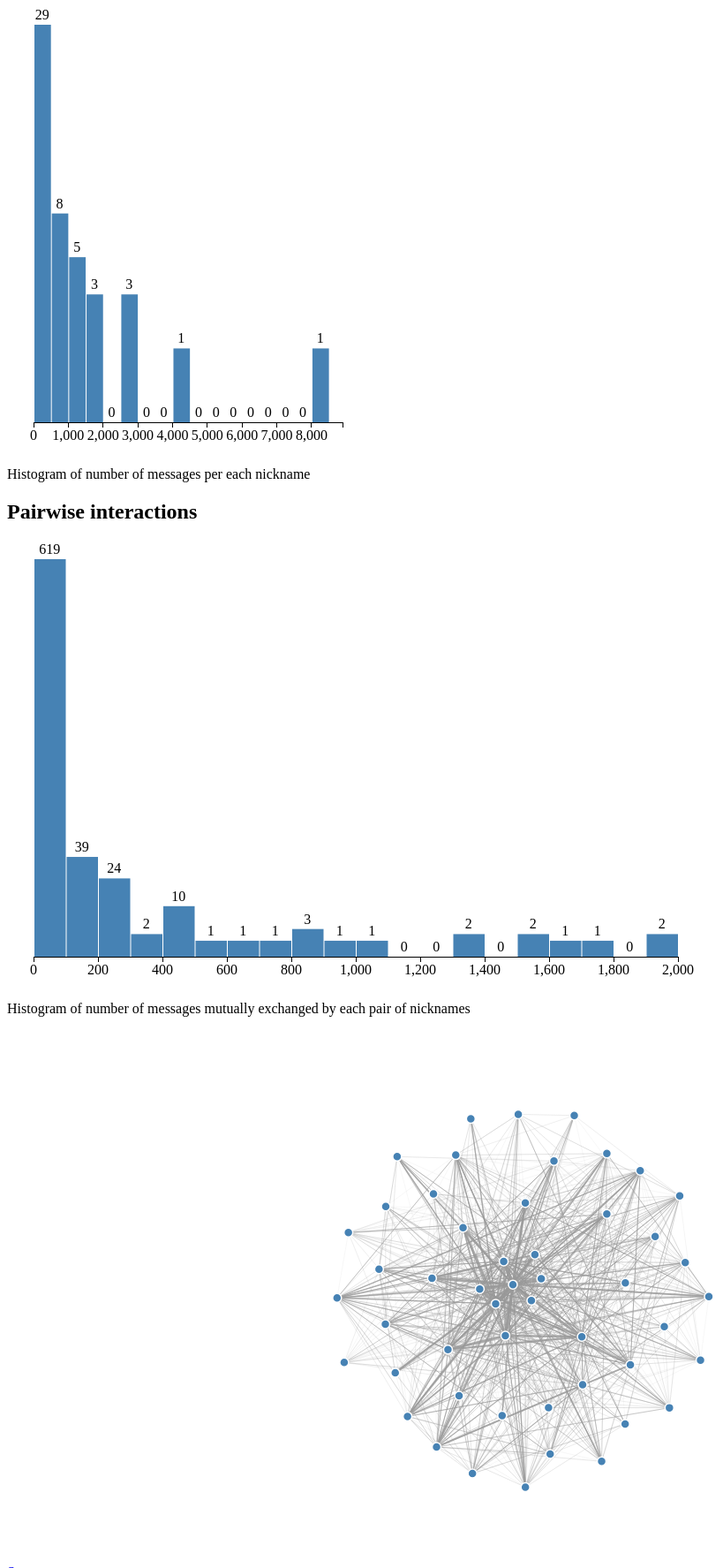
D3 v3 page, settled after 480 driven frames (8 s of simulated time); the page loaded 1 data file(s).


  (function(i,s,o,g,r,a,m){i['GoogleAnalyticsObject']=r;i[r]=i[r]||function(){
  (i[r].q=i[r].q||[]).push(arguments)},i[r].l=1*new Date();a=s.createElement(o),
  m=s.getElementsByTagName(o)[0];a.async=1;a.src=g;m.parentNode.insertBefore(a,m)
  })(window,document,'script','//www.google-analytics.com/analytics.js','ga');

  ga('create', 'UA-55824569-2', 'auto');
  ga('send', 'pageview');

// ── force.js

// Makes 'svg' element display a graph layout of specified width
// Creates and returns force layout, but does not start it.
function createForceGraph(svg, graph, width, height)
{
    svg.attr("width", width).attr("height", height);

    // For simplicity, just remove all existing content.
    svg.select("g").remove();
    svg = svg.append("g");

    svg = svg.append("g").attr("transform", "translate(" + 0 + "," + 0 + ")");

    var nodes = graph.nodes;
    var links = graph.links;

    var top = d3.max(links, function(d) { return d.count; });

    var force = d3.layout.force()
        .charge(-320)
        .size([width, height])
        .nodes(nodes)
        .links(links);

    var linkSelection = svg.selectAll(".link").data(links);

    linkSelection.enter().append("line")
        .attr("class", "link")
        .style("stroke-width", function(d) { return Math.sqrt(d.count/top)*4; });

    var nodeSelection = svg.selectAll(".node").data(nodes);

    nodeSelection.enter().append("circle")
        .attr("class", "node")
        .attr("r", 5)
        .call(force.drag);

    nodeSelection.append("title")
        .text(function(d) { return d.name; });

    force.on("tick", function() {
        linkSelection.attr("x1", function(d) { return d.source.x; })
            .attr("y1", function(d) { return d.source.y; })
            .attr("x2", function(d) { return d.target.x; })
            .attr("y2", function(d) { return d.target.y; });

        nodeSelection.attr("cx", function(d) { return d.x; })
            .attr("cy", function(d) { return d.y; });
    });

    return force;
}

// ── histogram.js

function histogram()
{
    var margin = {top: 20, right: 30, bottom: 30, left: 30};
    var width = 540;
    var height = 500;
    var valuer = function(d) { return d; }

    width = width - margin.left - margin.right;
    height = height - margin.top - margin.bottom;

    function my(selection)
    {
        selection.each(function(values) {

            var formatCount = d3.format(",.0f");
          
            var x = d3.scale.linear()
                .domain([0, d3.max(values, valuer)])
                .range([0, my.width()]);

            var data = d3.layout.histogram()
                .bins(x.ticks(20))
                .value(valuer)
            (values);

            var y = d3.scale
                .sqrt()
                .domain([0, d3.max(data, function(d) { return d.y; })])
                .range([0, height]);

            var svg = d3.select(this)
                .attr("width", my.width() + margin.left + margin.right)
                .attr("height", my.height() + margin.top + margin.bottom);

            // Don't have time to implement nice animation. Just remove whatever
            // is shown now and draw again.
            svg.select("g").remove();

            svg = svg.append("g").attr("transform", "translate(" + margin.left + "," + margin.top + ")");

            var bars = svg.selectAll(".bar").data(data);

            var bar = bars.enter().append("g")
                .attr("class", "bar")
                .attr("transform", function(d) { return "translate(" + x(d.x) + "," + (height - y(d.y)) + ")"; });
			
	    bar.append("rect")
	        .attr("x", 1)
	        .attr("width", x(data[0].dx) - 1)
	        .attr("height", function(d) { return y(d.y); })

            bar.append("text")
                .attr("x", x(data[0].dx)/2)
                .attr("y", 6)
                .attr("dy", "-.75em")
                .attr("text-anchor", "middle")
                .text(function(d) { return formatCount(d.y); })
            ;

            var xAxis = d3.svg.axis()
                .scale(x)
                .orient("bottom");

            svg.append("g")
                .attr("class", "x axis")
                .attr("transform", "translate(0," + height + ")")
                .call(xAxis);

        });
    }

    my.width = function(value) {
        if (!arguments.length) return width;
        width = value;
        return my;
    };

    my.height = function(value ) {
        if (!arguments.length) return height;
        height = value;
        return my;
    };

    my.value = function(v) {
        if (!arguments.length) return valuer;
        valuer = v;
        return my;
    };

    return my;
}

// ── irc.js

// Class the manages the view. Created with the initial graph,
// creates histograms and graph view, updates everything when
// filters or force configuration is changed.
function View(graph)
{
    this.graph = graph;

    // Factory function, called with a graph and must return function
    // that takes D3 force layout as parameter and configures it.
    this.forceConfigurationFactory = globalForceConfiguration
    
    // The number of most chatty people to filter out.
    this.topFilter = 0;

    this.setForceConfigurationFactory = function(forceConfigurationFactory) {
        this.forceConfigurationFactory = forceConfigurationFactory;
        this.update();
    }

    this.setTopFilter = function(topFilter) {
        this.topFilter = topFilter;
        this.update();
    }
    
    this.update = function() {

        // Update this.filteredGraph and data in histograms and
        // charts topFilter changes or we have no data yet.
        if (!this.filteredGraph || this.activeTopFilter != this.topFilter) {

            this.filteredGraph = filterData(this.graph, this.topFilter);
            this.activeTopFilter = this.topFilter;
        
            var h = histogram().value(function(d) { return d.count; });
            h.width(350);
            d3.select("#user-histogram svg").datum(this.filteredGraph.nodes).call(h);	
            h.width(730);
            d3.select("#pairs-histogram svg").datum(this.filteredGraph.pairs).call(h);

            var svg = d3.select("#graph svg");
                   
            this.force = createForceGraph(svg, this.filteredGraph, 1170, 600);
            this.activeForceConfiguration = null;
        }

        // If force configuration changed, start simulation with the new one.
        if (!this.activeForceConfiguration != this.forceConfigurationFactory) {

            if (this.activeForce)
                this.activeForce.stop();
            var forceConfigurator = this.forceConfigurationFactory(this.filteredGraph);        
            forceConfigurator(this.force);
            this.force.start();
            this.activeForce = this.force;
        }                
    }
}

function rank(entities, ranker)
{
    // Clone the array, but not elements, so that we can sort it.
    var work = entities.slice(0);

    work.sort(function(a, b) {
        return ranker(b) - ranker(a);
    });
    work.forEach(function(d, i) {
        d.rank = i;
    });
}

// Computes message counts per each person and per
// each pair of people.
function prepareData(graph)
{
    graph.nodes.forEach(function(n, i) { 
        n.count = 0; 
        n.topRecipient = null;
        n.topRecipientCount = 0;
    });
    pairs = {}

    graph.links.forEach(function (l) {
        var source = graph.nodes[l.source];
        var target = graph.nodes[l.target];

        // Update the message count for sender.
        source.count = (source.count || 0) + l.count;

        // Update top recipient
        if (l.count > source.topRecipientCount) {
            source.topRecipientCount = l.count;
            source.topRecipient = target.name;
        }

        // Update the pairwise interaction count.
        var key = [source.name, target.name];
        key.sort();
        pairs[key] = (pairs[key] || 0) + l.count;
    });

    rank(graph.nodes, function(d) { return d.count; });

    graph.pairs = [];
    for (key in pairs) {
        var parts = key.split(',');
        graph.pairs.push({first: parts[0], second: parts[1], count: pairs[key]});
    }

    rank(graph.pairs, function(d) { return d.count; });
}

// Creates new graph where topFilter most chatty people are
// removed.
function filterData(graph, topFilter)
{
    var result = {};

    var nodes = [];
    var nodesMap = {};
    var pairs = [];
    var links = [];
    var newIndex = [];

    graph.nodes.forEach(function(d) {
        if (d.rank >= topFilter) {
            newIndex.push(nodes.length);
            nodes.push(d);
            nodesMap[d.name] = 1;
        } else {
            newIndex.push(-1);
        }
    });
    result.nodes = nodes;
     
    graph.pairs.forEach(function(d) {
        if (nodesMap[d.first] == 1 && nodesMap[d.second] == 1)
            pairs.push(d);
    });
    result.pairs = pairs;

    graph.links.forEach(function(d) {
        var ns = newIndex[d.source];
        var nt = newIndex[d.target];
        if (ns != -1 && nt != -1)
            links.push({source: ns, target: nt, count: d.count});
    });
    result.links = links;

    return result;
}

// Makes force between each two people be proportional to
// the number of messages between them.
function globalForceConfiguration(graph)
{
    var top = d3.max(graph.links, function(d) { return d.count; });

    function call(force)
    {
        force.linkStrength(function(l) {
            return Math.pow(l.count/top, 4);
        }).charge(-120);
    }
    
    return call;
}

// Arranges for each person to be close to the top other person
// he communicates with
function localForceConfiguration(graph)
{
    function call(force)
    {
        force.linkStrength(function(l) {
            if (l.source.topRecipient == l.target.name)
                return 1;
            else
                return 0;
        })
            .charge(-120);
    }

    return call;
}


d3.json("irc.json", function(error, graph) {

    $(".data-loading").hide();
    $(".data-ready").show();

    prepareData(graph);
    var view = new View(graph);
    view.update();

    $("#tabs a[href='#global']").click(function (e) {
        e.preventDefault();
        view.setForceConfigurationFactory(globalForceConfiguration);
        $(this).tab("show");
    });

    $("#tabs a[href='#local']").click(function (e) {
        e.preventDefault();
        view.setForceConfigurationFactory(localForceConfiguration);
        $(this).tab("show");
    });

    $("#tabs a[href='#showAll']").click(function(e) {
        e.preventDefault();
        view.setTopFilter(0);
        $(this).parent().parent().find("li").removeClass("active");
        $(this).parent().addClass("active");
    });
    $("#tabs a[href='#excludeTop10']").click(function(e) {
        e.preventDefault();
        view.setTopFilter(10);
        $(this).parent().parent().find("li").removeClass("active");
        $(this).parent().addClass("active");
    });
    $("#tabs a[href='#excludeTop20']").click(function(e) {
        e.preventDefault();
        view.setTopFilter(20);
        $(this).parent().parent().find("li").removeClass("active");
        $(this).parent().addClass("active");
    });
});



### data: irc.json
{
 "nodes": [
  {
   "name": "u0"
  },
  {
   "name": "u1"
  },
  {
   "name": "u2"
  },
  {
   "name": "u3"
  },
  {
   "name": "u4"
  },
  {
   "name": "u5"
  },
  {
   "name": "u6"
  },
  {
   "name": "u7"
  },
  "... 42 more items"
 ],
 "links": [
  {
   "source": "6",
   "target": "33",
   "count": 200
  },
  {
   "source": "27",
   "target": "27",
   "count": 1
  },
  {
   "source": "28",
   "target": "16",
   "count": 6
  },
  {
   "source": "7",
   "target": "19",
   "count": 9
  },
  {
   "source": "23",
   "target": "34",
   "count": 70
  },
  {
   "source": "38",
   "target": "36",
   "count": 30
  },
  {
   "source": "41",
   "target": "34",
   "count": 800
  },
  {
   "source": "8",
   "target": "8",
   "count": 1
  },
  "... 1,253 more items"
 ]
}